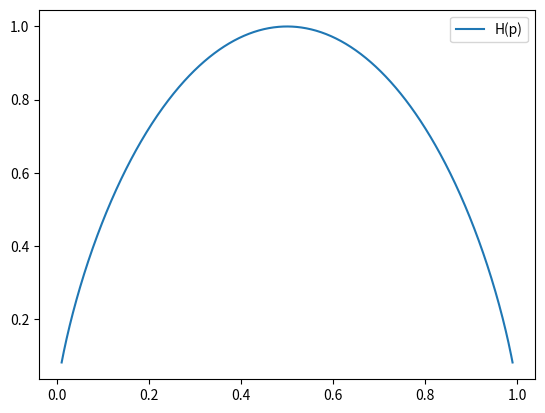

Python code for this plot:
import numpy as np
from math import *
import matplotlib.pyplot as plt
x = np.linspace(0.01, 0.99, 1000)
y = []

for p in x:
    y_1 = -1 * p * log(p, 2) - (1 - p) * log(1 - p, 2)
    y.append(y_1)

plt.plot(x, y, label='H(p)')
plt.legend()
plt.show()
